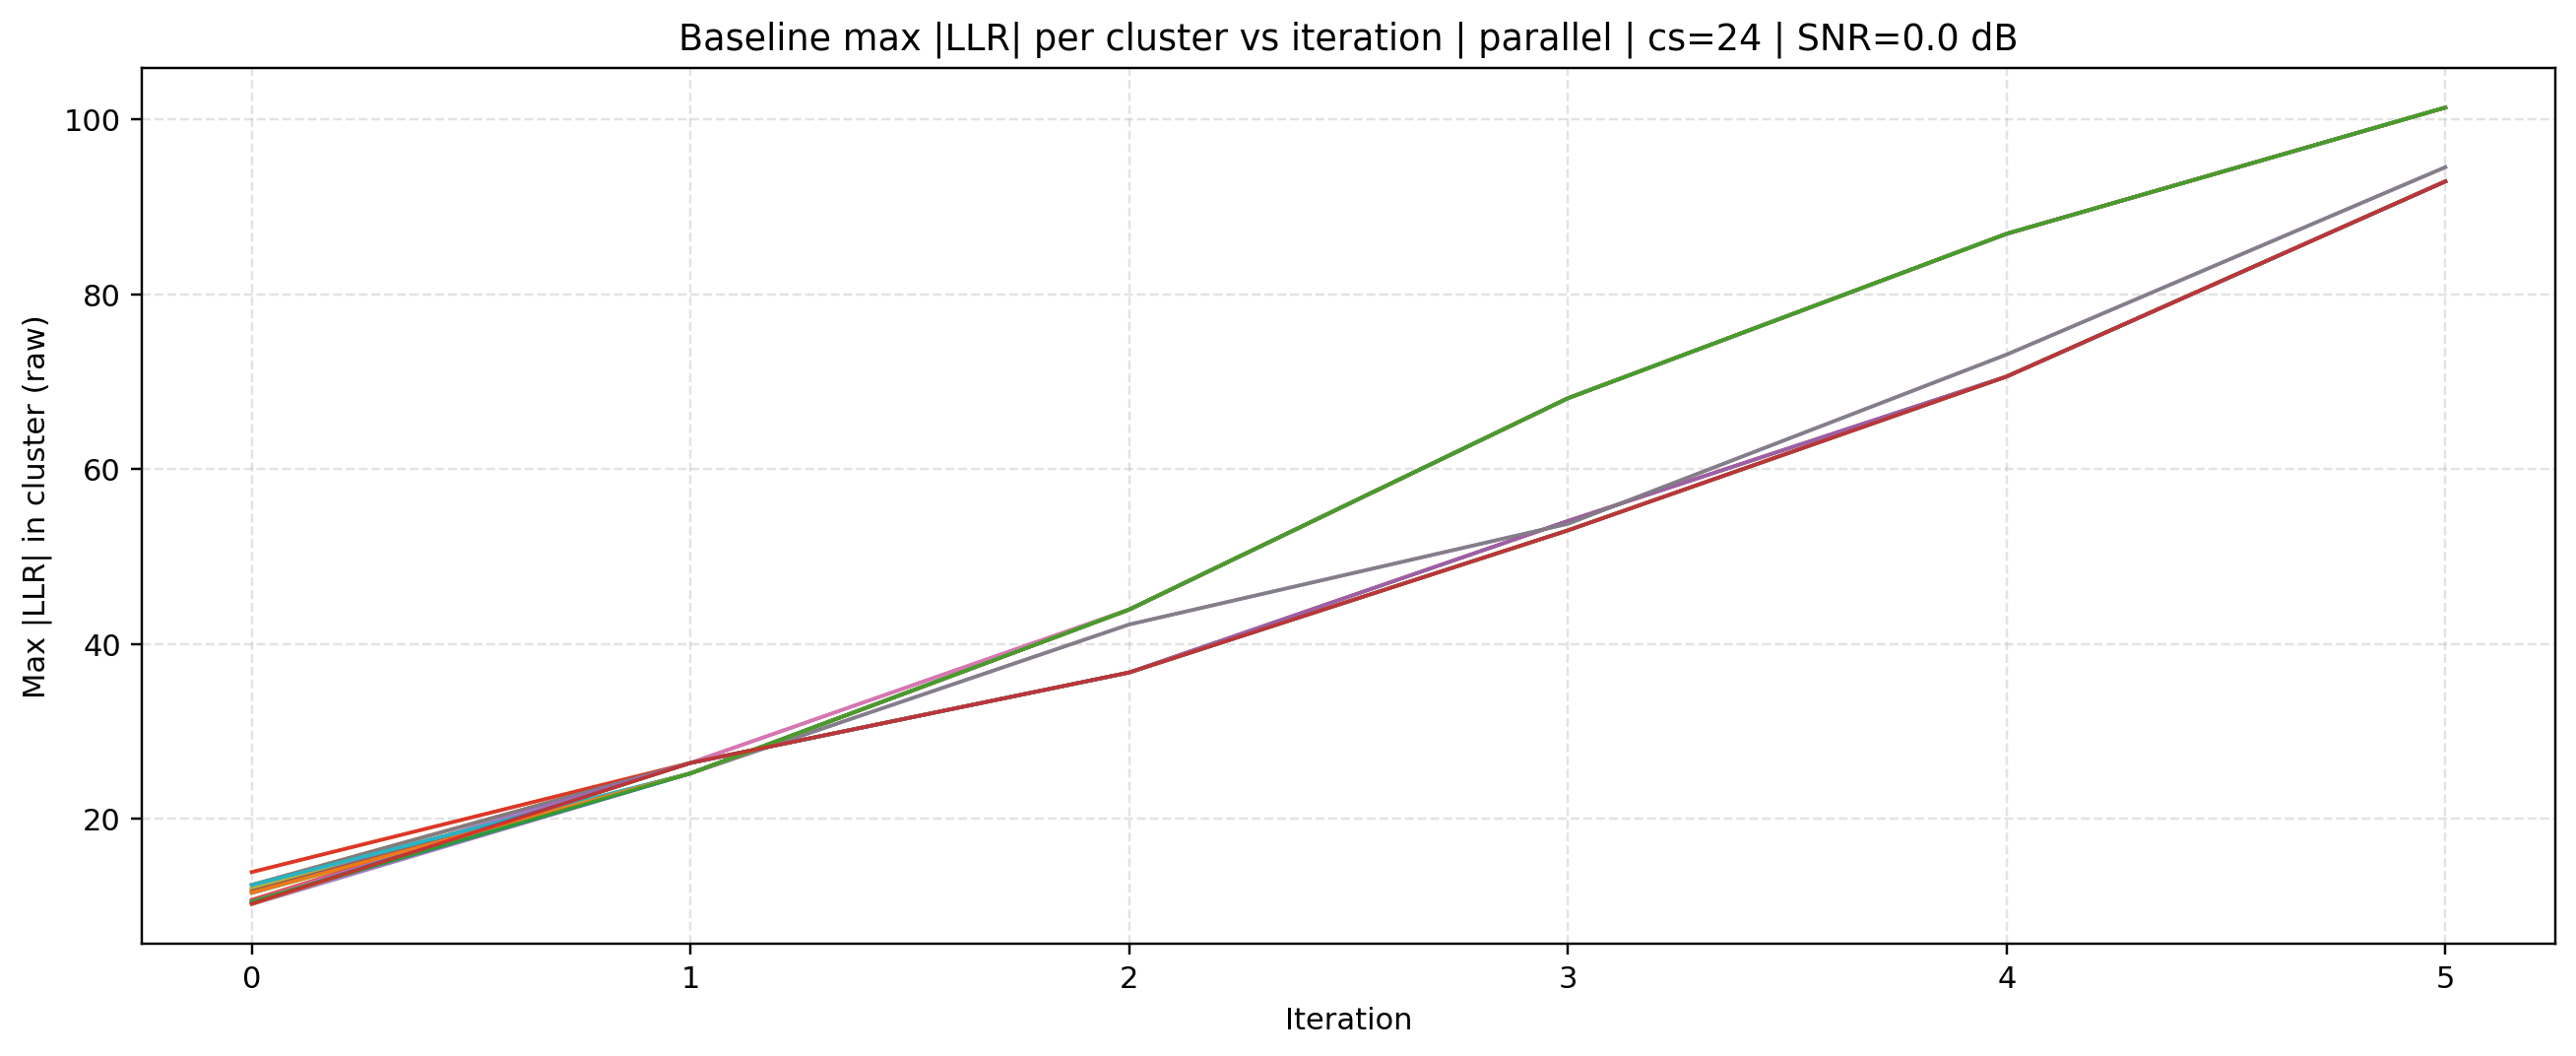

Data behind this chart, as committed beside it:
source, mode, cluster_size, iteration, cluster_id, max_abs_llr, snr_db
baseline, parallel, 24, 0, 0, 11.98, 0.0
baseline, parallel, 24, 0, 1, 13.91, 0.0
baseline, parallel, 24, 0, 2, 10.54, 0.0
baseline, parallel, 24, 0, 3, 13.91, 0.0
baseline, parallel, 24, 0, 4, 10.23, 0.0
baseline, parallel, 24, 0, 5, 12.45, 0.0
baseline, parallel, 24, 0, 6, 11.98, 0.0
baseline, parallel, 24, 0, 7, 12.42, 0.0
baseline, parallel, 24, 0, 8, 11.98, 0.0
baseline, parallel, 24, 0, 9, 10.27, 0.0
baseline, parallel, 24, 0, 10, 10.54, 0.0
baseline, parallel, 24, 0, 11, 10.27, 0.0
baseline, parallel, 24, 0, 12, 11.52, 0.0
baseline, parallel, 24, 0, 13, 10.74, 0.0
baseline, parallel, 24, 0, 14, 11.52, 0.0
baseline, parallel, 24, 0, 15, 11.73, 0.0
baseline, parallel, 24, 0, 16, 10.54, 0.0
baseline, parallel, 24, 0, 17, 12.45, 0.0
baseline, parallel, 24, 0, 18, 10.27, 0.0
baseline, parallel, 24, 0, 19, 12.42, 0.0
baseline, parallel, 24, 0, 20, 10.39, 0.0
baseline, parallel, 24, 0, 21, 11.56, 0.0
baseline, parallel, 24, 0, 22, 10.54, 0.0
baseline, parallel, 24, 0, 23, 10.27, 0.0
baseline, parallel, 24, 1, 0, 25.2, 0.0
baseline, parallel, 24, 1, 1, 26.4, 0.0
baseline, parallel, 24, 1, 2, 25.2, 0.0
baseline, parallel, 24, 1, 3, 26.4, 0.0
baseline, parallel, 24, 1, 4, 25.2, 0.0
baseline, parallel, 24, 1, 5, 26.4, 0.0
baseline, parallel, 24, 1, 6, 25.2, 0.0
baseline, parallel, 24, 1, 7, 26.4, 0.0
baseline, parallel, 24, 1, 8, 25.2, 0.0
baseline, parallel, 24, 1, 9, 26.4, 0.0
baseline, parallel, 24, 1, 10, 25.2, 0.0
baseline, parallel, 24, 1, 11, 26.4, 0.0
baseline, parallel, 24, 1, 12, 25.2, 0.0
baseline, parallel, 24, 1, 13, 26.4, 0.0
baseline, parallel, 24, 1, 14, 26.4, 0.0
baseline, parallel, 24, 1, 15, 25.2, 0.0
baseline, parallel, 24, 1, 16, 26.4, 0.0
baseline, parallel, 24, 1, 17, 25.2, 0.0
baseline, parallel, 24, 1, 18, 26.4, 0.0
baseline, parallel, 24, 1, 19, 25.2, 0.0
baseline, parallel, 24, 1, 20, 26.4, 0.0
baseline, parallel, 24, 1, 21, 25.2, 0.0
baseline, parallel, 24, 1, 22, 25.2, 0.0
baseline, parallel, 24, 1, 23, 26.4, 0.0
baseline, parallel, 24, 2, 0, 43.94, 0.0
baseline, parallel, 24, 2, 1, 36.75, 0.0
baseline, parallel, 24, 2, 2, 43.94, 0.0
baseline, parallel, 24, 2, 3, 36.75, 0.0
baseline, parallel, 24, 2, 4, 42.24, 0.0
baseline, parallel, 24, 2, 5, 43.94, 0.0
baseline, parallel, 24, 2, 6, 43.94, 0.0
baseline, parallel, 24, 2, 7, 36.75, 0.0
baseline, parallel, 24, 2, 8, 43.94, 0.0
baseline, parallel, 24, 2, 9, 36.75, 0.0
baseline, parallel, 24, 2, 10, 43.94, 0.0
baseline, parallel, 24, 2, 11, 36.75, 0.0
... 84 more rows
